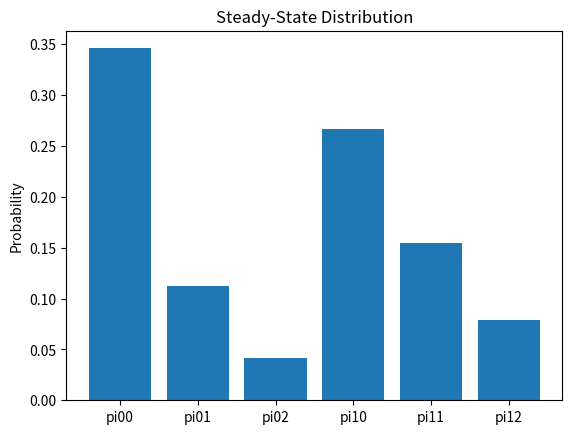

This chart was generated by the following Python code:
from sympy import symbols, Eq, nsolve
import numpy as np
import matplotlib.pyplot as plt

# Define variables
pi00, pi01, pi02, pi10, pi11, pi12 = symbols('pi00 pi01 pi02 pi10 pi11 pi12')
λ, θ, μ, C = symbols('λ θ μ C')

# Substitute specific values
params = {
    λ: 0.5,   # demand rate
    θ: 0.2,   # perish rate
    μ: 0.7,   # service rate
    C: 1.0    # switch rate
}

# Define equations
eq1 = Eq((params[λ] + params[θ])*pi01 + params[C]*pi10 - params[C]*pi00, 0)
eq2 = Eq((params[λ] + 2*params[θ])*pi02 + params[C]*pi11 - (params[λ] + params[θ])*pi01 - params[C]*pi01, 0)
eq3 = Eq(params[C]*pi12 - (params[λ] + 2*params[θ])*pi02 - params[C]*pi02, 0)
eq4 = Eq((params[λ] + params[θ])*pi11 + params[C]*pi00 - params[μ]*pi10 - params[C]*pi10, 0)
eq5 = Eq(params[μ]*pi10 + (params[λ] + 2*params[θ])*pi12 + params[C]*pi01 - (params[λ] + params[θ])*pi11 - params[μ]*pi11 - params[C]*pi11, 0)
eq6 = Eq(params[μ]*pi11 + params[C]*pi02 - (params[λ] + 2*params[θ])*pi12 - params[C]*pi12, 0)
eq7 = Eq(pi00 + pi01 + pi02 + pi10 + pi11 + pi12, 1)

from sympy import Matrix

# Initial guess (all probabilities positive and sum to 1)
guess = Matrix([0.2, 0.2, 0.1, 0.2, 0.2, 0.1])

try:
    sol = nsolve([eq1, eq2, eq3, eq4, eq5, eq6, eq7], (pi00, pi01, pi02, pi10, pi11, pi12), guess)
    steady_state = {
        pi00: float(sol[0]),
        pi01: float(sol[1]),
        pi02: float(sol[2]),
        pi10: float(sol[3]),
        pi11: float(sol[4]),
        pi12: float(sol[5]),
    }
    print("Steady-state probabilities:")
    for k, v in steady_state.items():
        print(f"{k}: {v:.4f}")

    # Bar plot
    labels = [str(k) for k in steady_state.keys()]
    values = [v for v in steady_state.values()]
    plt.bar(labels, values)
    plt.ylabel("Probability")
    plt.title("Steady-State Distribution")
    plt.show()
except Exception as e:
    print("No solution found.", e)
